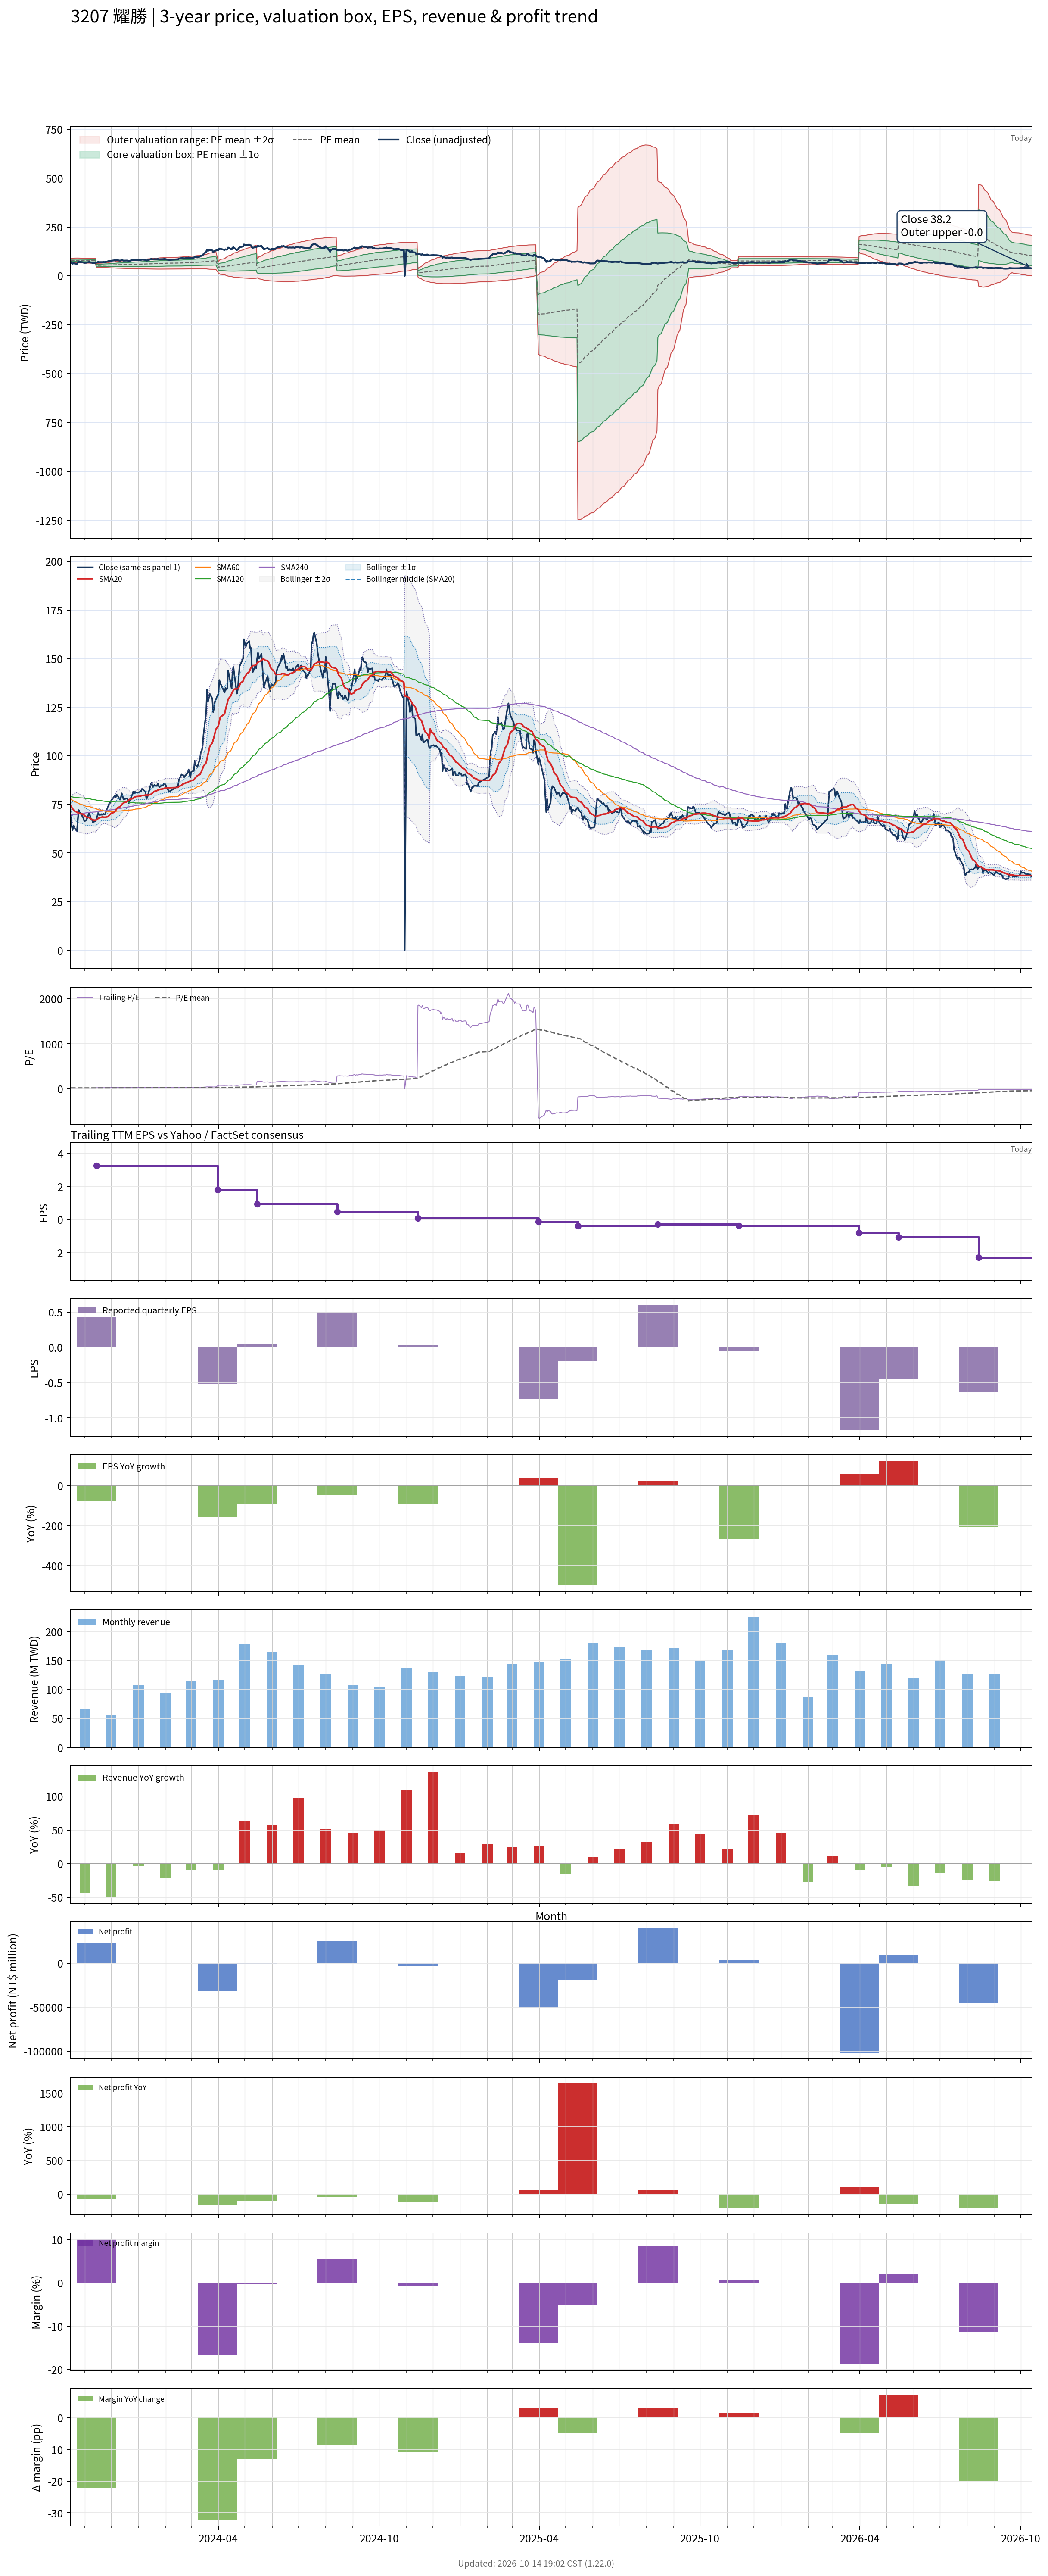

The data file committed next to this chart (first rows):
# chart-version: skill-stock-dynamic-val…
date, close, available_date, period_end, eps, ttm_eps, pe, pe_mean, pe_std, price_m2, price_m1, price_mean, price_p1, price_p2, forward_eps, forward_pe, forward_pe_mean, forward_pe_std, forward_price_m2, forward_price_m1, forward_price_mean, forward_price_p1, forward_price_p2, sma20
2023-10-16, 69.5, 2023-08-14, 2023-06-30, 0.98, 4.69, 14.82, 17.01, 1.049, 69.94, 74.86, 79.78, 84.69, 89.61, , , , , , , , , , 74.12
2023-10-17, 63.9, 2023-08-14, 2023-06-30, 0.98, 4.69, 13.62, 16.98, 1.092, 69.38, 74.5, 79.62, 84.74, 89.86, , , , , , , , , , 73.47
2023-10-18, 61.8, 2023-08-14, 2023-06-30, 0.98, 4.69, 13.18, 16.93, 1.139, 68.74, 74.08, 79.42, 84.76, 90.1, , , , , , , , , , 72.78
2023-10-19, 64.1, 2023-08-14, 2023-06-30, 0.98, 4.69, 13.67, 16.9, 1.175, 68.24, 73.75, 79.26, 84.77, 90.28, , , , , , , , , , 72.23
2023-10-20, 63, 2023-08-14, 2023-06-30, 0.98, 4.69, 13.43, 16.86, 1.213, 67.71, 73.4, 79.09, 84.78, 90.47, , , , , , , , , , 71.67
2023-10-23, 61.2, 2023-08-14, 2023-06-30, 0.98, 4.69, 13.05, 16.82, 1.259, 67.09, 73, 78.9, 84.81, 90.72, , , , , , , , , , 71
2023-10-24, 67.3, 2023-08-14, 2023-06-30, 0.98, 4.69, 14.35, 16.79, 1.274, 66.81, 72.78, 78.76, 84.74, 90.71, , , , , , , , , , 70.68
2023-10-25, 72.1, 2023-08-14, 2023-06-30, 0.98, 4.69, 15.37, 16.77, 1.271, 66.72, 72.68, 78.64, 84.6, 90.56, , , , , , , , , , 70.58
2023-10-26, 70.9, 2023-08-14, 2023-06-30, 0.98, 4.69, 15.12, 16.74, 1.27, 66.59, 72.55, 78.51, 84.46, 90.42, , , , , , , , , , 70.42
2023-10-27, 70.4, 2023-08-14, 2023-06-30, 0.98, 4.69, 15.01, 16.71, 1.274, 66.44, 72.41, 78.39, 84.36, 90.34, , , , , , , , , , 70.25
2023-10-30, 68.3, 2023-08-14, 2023-06-30, 0.98, 4.69, 14.56, 16.68, 1.279, 66.24, 72.24, 78.24, 84.24, 90.23, , , , , , , , , , 69.92
2023-10-31, 66.8, 2023-08-14, 2023-06-30, 0.98, 4.69, 14.24, 16.64, 1.284, 66.02, 72.04, 78.06, 84.08, 90.1, , , , , , , , , , 69.55
2023-11-01, 66.4, 2023-08-14, 2023-06-30, 0.98, 4.69, 14.16, 16.61, 1.298, 65.74, 71.82, 77.91, 84, 90.08, , , , , , , , , , 69.1
2023-11-02, 66.7, 2023-08-14, 2023-06-30, 0.98, 4.69, 14.22, 16.58, 1.309, 65.48, 71.62, 77.76, 83.9, 90.03, , , , , , , , , , 68.74
2023-11-03, 67.2, 2023-08-14, 2023-06-30, 0.98, 4.69, 14.33, 16.55, 1.317, 65.26, 71.43, 77.61, 83.79, 89.97, , , , , , , , , , 68.42
2023-11-06, 70.8, 2023-08-14, 2023-06-30, 0.98, 4.69, 15.1, 16.52, 1.312, 65.18, 71.33, 77.48, 83.63, 89.78, , , , , , , , , , 68.17
2023-11-07, 69, 2023-08-14, 2023-06-30, 0.98, 4.69, 14.71, 16.51, 1.322, 65.01, 71.21, 77.41, 83.61, 89.81, , , , , , , , , , 67.88
2023-11-08, 67.4, 2023-08-14, 2023-06-30, 0.98, 4.69, 14.37, 16.47, 1.328, 64.81, 71.04, 77.26, 83.49, 89.72, , , , , , , , , , 67.61
2023-11-09, 67.3, 2023-08-14, 2023-06-30, 0.98, 4.69, 14.35, 16.45, 1.341, 64.58, 70.87, 77.16, 83.45, 89.74, , , , , , , , , , 67.33
2023-11-10, 65.9, 2023-08-14, 2023-06-30, 0.98, 4.69, 14.05, 16.43, 1.357, 64.31, 70.68, 77.04, 83.4, 89.77, , , , , , , , , , 67
2023-11-13, 66.3, 2023-08-14, 2023-06-30, 0.98, 4.69, 14.14, 16.4, 1.372, 64.06, 70.49, 76.93, 83.36, 89.79, , , , , , , , , , 66.84
2023-11-14, 67.3, 2023-11-14, 2023-09-30, 0.43, 3.25, 20.71, 16.43, 1.425, 44.14, 48.77, 53.4, 58.04, 62.67, , , , , , , , , , 67.01
2023-11-15, 68.7, 2023-11-14, 2023-09-30, 0.43, 3.25, 21.14, 16.46, 1.487, 43.84, 48.67, 53.51, 58.34, 63.17, , , , , , , , , , 67.36
2023-11-16, 70.6, 2023-11-14, 2023-09-30, 0.43, 3.25, 21.72, 16.5, 1.562, 43.48, 48.56, 53.64, 58.71, 63.79, , , , , , , , , , 67.68
2023-11-17, 69.6, 2023-11-14, 2023-09-30, 0.43, 3.25, 21.42, 16.54, 1.625, 43.21, 48.49, 53.77, 59.05, 64.33, , , , , , , , , , 68.01
2023-11-20, 69.7, 2023-11-14, 2023-09-30, 0.43, 3.25, 21.45, 16.59, 1.685, 42.96, 48.44, 53.91, 59.39, 64.86, , , , , , , , , , 68.44
2023-11-21, 69.7, 2023-11-14, 2023-09-30, 0.43, 3.25, 21.45, 16.62, 1.741, 42.71, 48.37, 54.03, 59.69, 65.35, , , , , , , , , , 68.56
2023-11-22, 70.2, 2023-11-14, 2023-09-30, 0.43, 3.25, 21.6, 16.66, 1.799, 42.46, 48.3, 54.15, 60, 65.85, , , , , , , , , , 68.46
2023-11-23, 69.9, 2023-11-14, 2023-09-30, 0.43, 3.25, 21.51, 16.7, 1.853, 42.23, 48.26, 54.28, 60.3, 66.32, , , , , , , , , , 68.41
2023-11-24, 70, 2023-11-14, 2023-09-30, 0.43, 3.25, 21.54, 16.74, 1.905, 42.02, 48.21, 54.4, 60.59, 66.78, , , , , , , , , , 68.39
2023-11-27, 73.4, 2023-11-14, 2023-09-30, 0.43, 3.25, 22.58, 16.79, 1.978, 41.7, 48.13, 54.56, 60.99, 67.42, , , , , , , , , , 68.64
2023-11-28, 74.6, 2023-11-14, 2023-09-30, 0.43, 3.25, 22.95, 16.84, 2.056, 41.37, 48.05, 54.74, 61.42, 68.1, , , , , , , , , , 69.03
2023-11-29, 75.8, 2023-11-14, 2023-09-30, 0.43, 3.25, 23.32, 16.9, 2.139, 41.02, 47.97, 54.92, 61.88, 68.83, , , , , , , , , , 69.5
2023-11-30, 75.8, 2023-11-14, 2023-09-30, 0.43, 3.25, 23.32, 16.96, 2.217, 40.7, 47.91, 55.11, 62.32, 69.53, , , , , , , , , , 69.96
2023-12-01, 77, 2023-11-14, 2023-09-30, 0.43, 3.25, 23.69, 17.02, 2.299, 40.38, 47.85, 55.32, 62.79, 70.27, , , , , , , , , , 70.45
2023-12-04, 78.8, 2023-11-14, 2023-09-30, 0.43, 3.25, 24.25, 17.09, 2.389, 40.02, 47.78, 55.55, 63.31, 71.08, , , , , , , , , , 70.85
2023-12-05, 79.3, 2023-11-14, 2023-09-30, 0.43, 3.25, 24.4, 17.17, 2.474, 39.72, 47.76, 55.8, 63.84, 71.88, , , , , , , , , , 71.36
2023-12-06, 78.5, 2023-11-14, 2023-09-30, 0.43, 3.25, 24.15, 17.24, 2.549, 39.46, 47.75, 56.03, 64.32, 72.61, , , , , , , , , , 71.92
2023-12-07, 80, 2023-11-14, 2023-09-30, 0.43, 3.25, 24.62, 17.31, 2.635, 39.14, 47.7, 56.26, 64.83, 73.39, , , , , , , , , , 72.56
2023-12-08, 79.7, 2023-11-14, 2023-09-30, 0.43, 3.25, 24.52, 17.38, 2.715, 38.83, 47.66, 56.48, 65.3, 74.12, , , , , , , , , , 73.25
2023-12-11, 77.4, 2023-11-14, 2023-09-30, 0.43, 3.25, 23.82, 17.44, 2.776, 38.63, 47.66, 56.68, 65.7, 74.72, , , , , , , , , , 73.8
2023-12-12, 78.6, 2023-11-14, 2023-09-30, 0.43, 3.25, 24.18, 17.5, 2.843, 38.39, 47.63, 56.87, 66.11, 75.35, , , , , , , , , , 74.36
2023-12-13, 80.7, 2023-11-14, 2023-09-30, 0.43, 3.25, 24.83, 17.56, 2.921, 38.09, 47.58, 57.08, 66.57, 76.06, , , , , , , , , , 74.97
2023-12-14, 79.2, 2023-11-14, 2023-09-30, 0.43, 3.25, 24.37, 17.62, 2.986, 37.86, 47.57, 57.27, 66.97, 76.68, , , , , , , , , , 75.39
2023-12-15, 77.5, 2023-11-14, 2023-09-30, 0.43, 3.25, 23.85, 17.68, 3.038, 37.71, 47.59, 57.46, 67.34, 77.21, , , , , , , , , , 75.79
2023-12-18, 78, 2023-11-14, 2023-09-30, 0.43, 3.25, 24, 17.74, 3.092, 37.55, 47.6, 57.65, 67.7, 77.75, , , , , , , , , , 76.2
2023-12-19, 78, 2023-11-14, 2023-09-30, 0.43, 3.25, 24, 17.78, 3.143, 37.35, 47.57, 57.78, 68, 78.21, , , , , , , , , , 76.62
2023-12-20, 77.1, 2023-11-14, 2023-09-30, 0.43, 3.25, 23.72, 17.8, 3.177, 37.21, 47.53, 57.86, 68.19, 78.51, , , , , , , , , , 76.97
2023-12-21, 75.7, 2023-11-14, 2023-09-30, 0.43, 3.25, 23.29, 17.83, 3.209, 37.08, 47.51, 57.94, 68.37, 78.81, , , , , , , , , , 77.25
2023-12-22, 76.9, 2023-11-14, 2023-09-30, 0.43, 3.25, 23.66, 17.87, 3.253, 36.94, 47.51, 58.09, 68.66, 79.23, , , , , , , , , , 77.6
2023-12-25, 80.1, 2023-11-14, 2023-09-30, 0.43, 3.25, 24.65, 17.92, 3.311, 36.74, 47.5, 58.26, 69.02, 79.78, , , , , , , , , , 77.94
2023-12-26, 81.6, 2023-11-14, 2023-09-30, 0.43, 3.25, 25.11, 17.98, 3.375, 36.5, 47.47, 58.44, 69.41, 80.38, , , , , , , , , , 78.28
2023-12-27, 80.7, 2023-11-14, 2023-09-30, 0.43, 3.25, 24.83, 18.03, 3.432, 36.3, 47.46, 58.61, 69.77, 80.92, , , , , , , , , , 78.53
2023-12-28, 81.5, 2023-11-14, 2023-09-30, 0.43, 3.25, 25.08, 18.09, 3.492, 36.1, 47.45, 58.79, 70.14, 81.49, , , , , , , , , , 78.81
2023-12-29, 81.1, 2023-11-14, 2023-09-30, 0.43, 3.25, 24.95, 18.15, 3.548, 35.92, 47.45, 58.98, 70.51, 82.03, , , , , , , , , , 79.02
2024-01-02, 81.1, 2023-11-14, 2023-09-30, 0.43, 3.25, 24.95, 18.21, 3.601, 35.77, 47.47, 59.18, 70.88, 82.58, , , , , , , , , , 79.14
2024-01-03, 81.8, 2023-11-14, 2023-09-30, 0.43, 3.25, 25.17, 18.28, 3.655, 35.64, 47.52, 59.4, 71.27, 83.15, , , , , , , , , , 79.26
2024-01-04, 81.7, 2023-11-14, 2023-09-30, 0.43, 3.25, 25.14, 18.34, 3.707, 35.51, 47.56, 59.61, 71.66, 83.7, , , , , , , , , , 79.42
2024-01-05, 83, 2023-11-14, 2023-09-30, 0.43, 3.25, 25.54, 18.41, 3.763, 35.37, 47.61, 59.84, 72.07, 84.3, , , , , , , , , , 79.57
... 669 more rows
